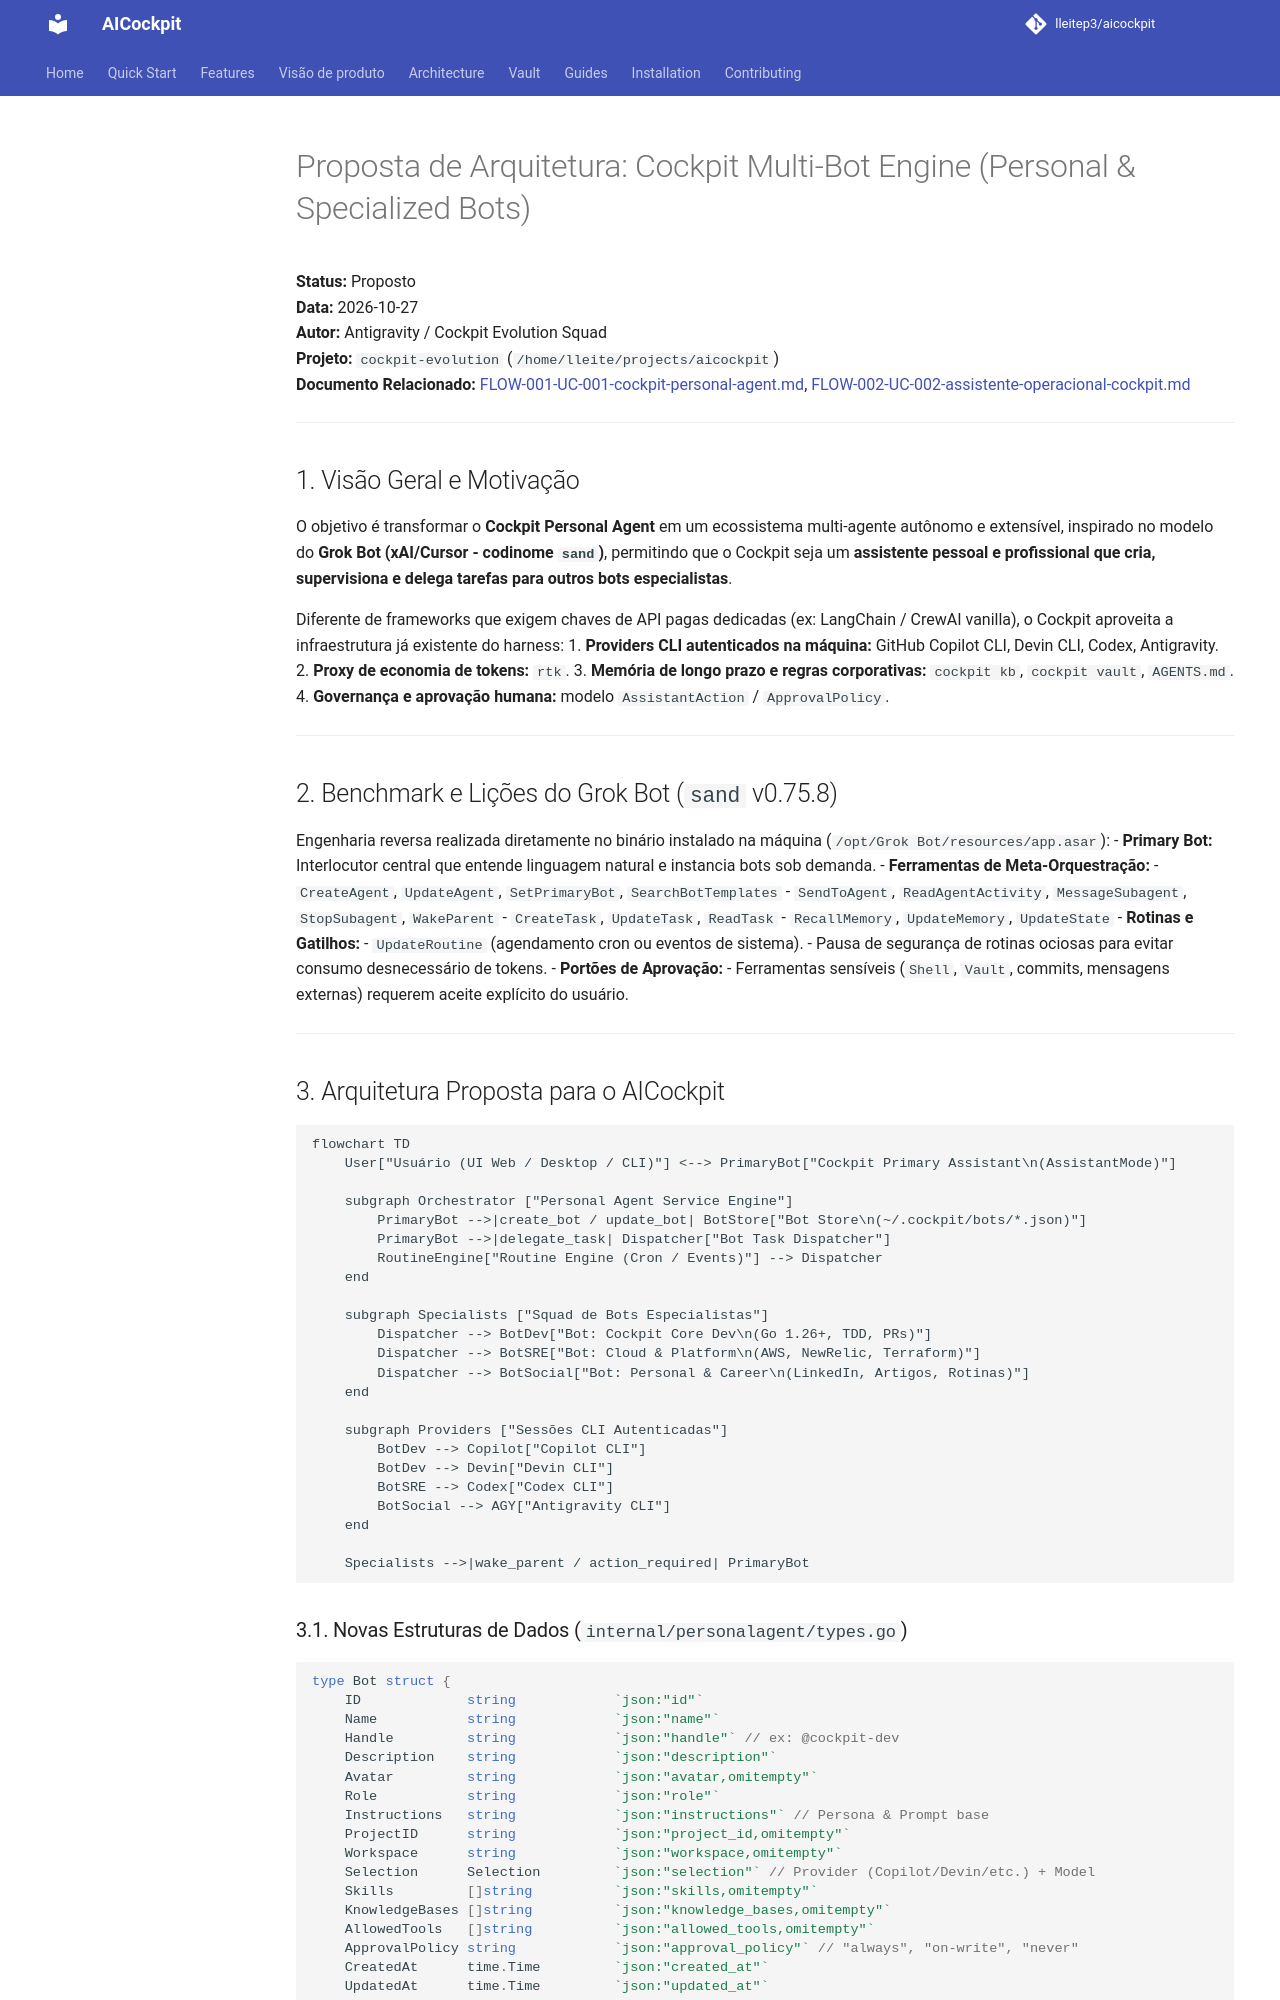

repository: lleitep3/aicockpit · page: plans/proposta-cockpit-multi-bots-architecture/index.html · generator: mkdocs

# Proposta de Arquitetura: Cockpit Multi-Bot Engine (Personal & Specialized Bots)

**Status:** Proposto  
**Data:** 2026-10-27  
**Autor:** Antigravity / Cockpit Evolution Squad  
**Projeto:** `cockpit-evolution` (`/home/lleite/projects/aicockpit`)  
**Documento Relacionado:** [FLOW-001-UC-001-cockpit-personal-agent.md](file:///home/lleite/projects/aicockpit/docs/plans/FLOW-001-UC-001-cockpit-personal-agent.md), [FLOW-002-UC-002-assistente-operacional-cockpit.md](file:///home/lleite/projects/aicockpit/docs/plans/FLOW-002-UC-002-assistente-operacional-cockpit.md)

---

## 1. Visão Geral e Motivação

O objetivo é transformar o **Cockpit Personal Agent** em um ecossistema multi-agente autônomo e extensível, inspirado no modelo do **Grok Bot (xAI/Cursor - codinome `sand`)**, permitindo que o Cockpit seja um **assistente pessoal e profissional que cria, supervisiona e delega tarefas para outros bots especialistas**.

Diferente de frameworks que exigem chaves de API pagas dedicadas (ex: LangChain / CrewAI vanilla), o Cockpit aproveita a infraestrutura já existente do harness:
1. **Providers CLI autenticados na máquina:** GitHub Copilot CLI, Devin CLI, Codex, Antigravity.
2. **Proxy de economia de tokens:** `rtk`.
3. **Memória de longo prazo e regras corporativas:** `cockpit kb`, `cockpit vault`, `AGENTS.md`.
4. **Governança e aprovação humana:** modelo `AssistantAction` / `ApprovalPolicy`.

---

## 2. Benchmark e Lições do Grok Bot (`sand` v0.75.8)

Engenharia reversa realizada diretamente no binário instalado na máquina (`/opt/Grok Bot/resources/app.asar`):
- **Primary Bot:** Interlocutor central que entende linguagem natural e instancia bots sob demanda.
- **Ferramentas de Meta-Orquestração:**
  - `CreateAgent`, `UpdateAgent`, `SetPrimaryBot`, `SearchBotTemplates`
  - `SendToAgent`, `ReadAgentActivity`, `MessageSubagent`, `StopSubagent`, `WakeParent`
  - `CreateTask`, `UpdateTask`, `ReadTask`
  - `RecallMemory`, `UpdateMemory`, `UpdateState`
- **Rotinas e Gatilhos:**
  - `UpdateRoutine` (agendamento cron ou eventos de sistema).
  - Pausa de segurança de rotinas ociosas para evitar consumo desnecessário de tokens.
- **Portões de Aprovação:**
  - Ferramentas sensíveis (`Shell`, `Vault`, commits, mensagens externas) requerem aceite explícito do usuário.

---

## 3. Arquitetura Proposta para o AICockpit

```mermaid
flowchart TD
    User["Usuário (UI Web / Desktop / CLI)"] <--> PrimaryBot["Cockpit Primary Assistant\n(AssistantMode)"]

    subgraph Orchestrator ["Personal Agent Service Engine"]
        PrimaryBot -->|create_bot / update_bot| BotStore["Bot Store\n(~/.cockpit/bots/*.json)"]
        PrimaryBot -->|delegate_task| Dispatcher["Bot Task Dispatcher"]
        RoutineEngine["Routine Engine (Cron / Events)"] --> Dispatcher
    end

    subgraph Specialists ["Squad de Bots Especialistas"]
        Dispatcher --> BotDev["Bot: Cockpit Core Dev\n(Go 1.26+, TDD, PRs)"]
        Dispatcher --> BotSRE["Bot: Cloud & Platform\n(AWS, NewRelic, Terraform)"]
        Dispatcher --> BotSocial["Bot: Personal & Career\n(LinkedIn, Artigos, Rotinas)"]
    end

    subgraph Providers ["Sessões CLI Autenticadas"]
        BotDev --> Copilot["Copilot CLI"]
        BotDev --> Devin["Devin CLI"]
        BotSRE --> Codex["Codex CLI"]
        BotSocial --> AGY["Antigravity CLI"]
    end

    Specialists -->|wake_parent / action_required| PrimaryBot
```
